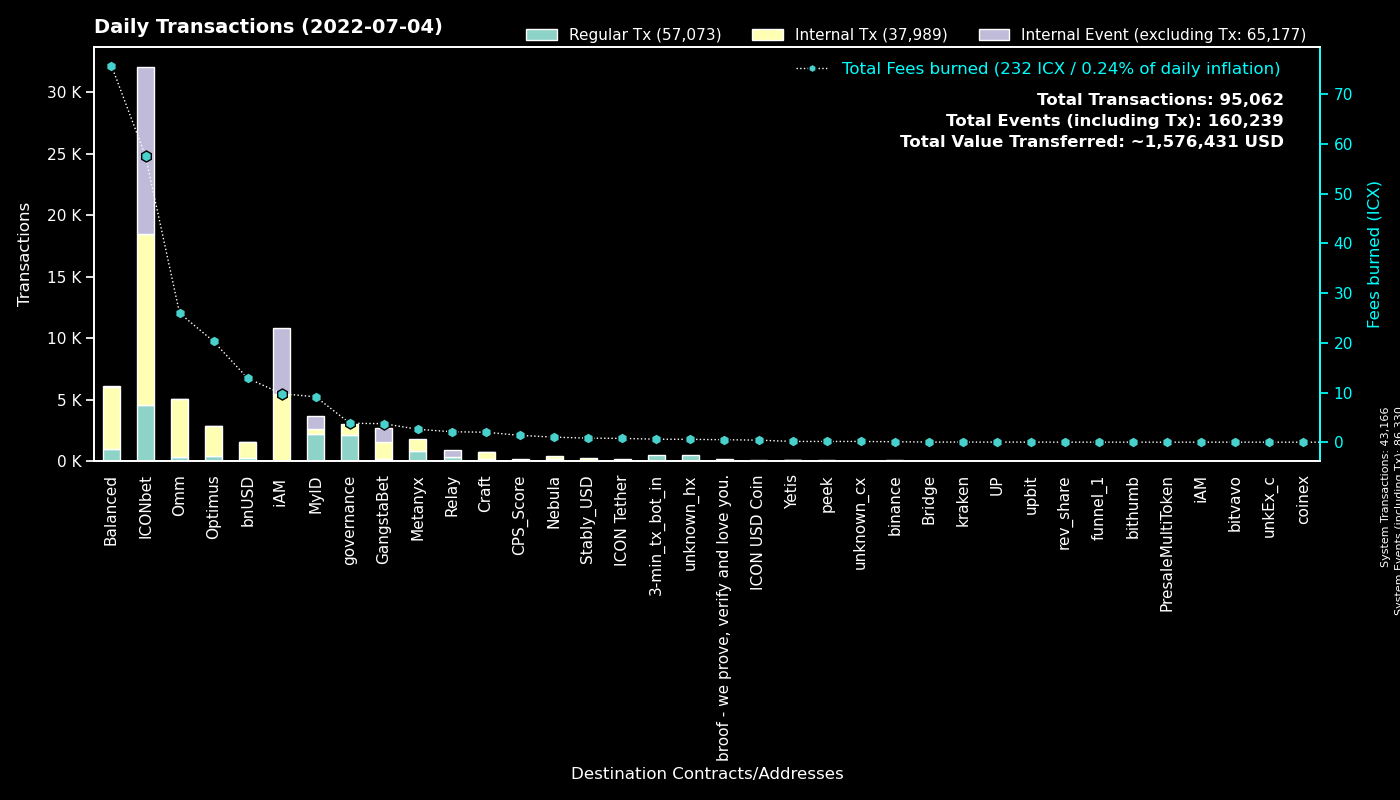

The file beside this chart, header and first rows:
to, Fees burned, Regular Tx, to_def, Internal Tx, Internal Event (excluding Tx), group
System, 0.0, 43163, System, 3, 43164, System
cxb0b6f777fba13d62961ad8ce11be7ef6c4b2bc…, 40.66, 3390, ICONbet? DAOdice(new), 10712, 10170, ICONbet
cx00000000000000000000000000000000000000…, 3.813, 2146, governance, 893, 0, governance
cx9e3cadcc1a4be3323ea23371b84575abb32703…, 2.122, 1033, MyID_1, 0, 1033, MyID
cxd47f7d943ad76a0403210501dab03d4daf1f68…, 9.031, 812, ICONbet? Blackjack, 1758, 2487, ICONbet
cx369a5f4ce4f4648dfc96ba0c8229be0693b4ec…, 2.583, 799, Metanyx, 962, 0, Metanyx
hx92b7608c53825241069a280982c4d92e1b228c…, 1.143, 719, MyID_related_2, 0, 0, MyID
hx11de4e28be4845de3ea392fd8d758655bf766c…, 0.6, 480, 3-min_tx_bot_in, 0, 0, 3-min_tx_bot_in
cx694e8c9f1a05c8c3719f30d46b97697960e428…, 3.364, 358, MyID_2, 358, 0, MyID
cx087b4164a87fdfb7b714f3bafe9dfb050fd6b1…, 2.097, 303, Relay_1, 0, 590, Relay
cx88fd7df7ddff82f7cc735c871dc519838cb235…, 12.85, 231, bnUSD, 1291, 27, bnUSD
cxcb455f26a2c01c686fa7f30e1e3661642dd53c…, 21.55, 216, omm_lending, 3940, 0, Omm
cx38fd2687b202caf4bd1bda55223578f39dbb65…, 5.791, 207, ICONbet? Mini Roulette(new), 769, 459, ICONbet
cx203d9cd2a669be67177e997b8948ce2c35caff…, 31.77, 207, balanced_dividends, 1330, 0, Balanced
cx2609b924e33ef00b648a409245c7ea394c4678…, 10.51, 203, balanced_sicx, 1187, 20, Balanced
cx66d4d90f5f113eba575bf793570135f9b10cec…, 12.56, 175, balanced_loans, 643, 35, Balanced
cxaa99a164586883eed0322d62a31946dfa9491f…, 11.04, 156, optimus_rewards, 625, 2, Optimus
cx69bcdf1753472c1444188ec3f5188657e30c83…, 0.4996, 156, broof - we prove, verify and love you., 0, 0, broof - we prove, verify and love you.
cxf61cd5a45dc9f91c15aa65831a30a90d59a096…, 4.118, 152, balanced_baln, 522, 23, Balanced
cxa0af3165c08318e988cb30993b3048335b94af…, 1.87, 127, optimus_baln, 391, 0, Optimus
cx5d6e1482434085f30660efe30573304d629270…, 1.39, 124, ICONbet? Baccarat, 468, 438, ICONbet
cx10d59e8103ab44635190bd4139dbfd682fa2d0…, 8.33, 120, balanced_rewards, 419, 0, Balanced
cx2dc662031f3d62bcdba4f63e9bf827767c8475…, 2.363, 111, GangstaBet Skill, 1102, 1131, GangstaBet
cx57d7acf8b5114b787ecdd99ca460c2272e4d91…, 0.4786, 95, NebulaPlanetToken, 165, 0, Nebula
hx2c48bcc3be1d2ce7f921f2dcd83327d20946f7…, 0.1113, 89, unknown_hx, 0, 0, unknown_hx
cxba62bb61baf8dd8b6a04633fe33806547785a0…, 2.494, 82, MyID_3, 82, 0, MyID
cx21e94c08c03daee80c25d8ee3ea22a20786ec2…, 8.063, 81, Balanced Router, 823, 18, Balanced
cx85954d0dae92b63bf5cba03a59ca4ffe687bad…, 0.5084, 81, NebulaMultiToken, 83, 0, Nebula
cx785d504f44b5d2c8dac04c5a1ecd75f18ee57d…, 1.486, 78, Finance Token, 286, 0, Optimus
hxc4193cda4a75526bf50896ec242d6713bb6b02…, 0.09125, 73, binance_hot, 0, 0, binance
cx9c4698411c6d9a780f605685153431dcda0460…, 0.5573, 71, Auction, 269, 4, Craft
cx1a29259a59f463a67bb2ef84398b30ca56b583…, 3.853, 71, omm_token, 711, 6, Omm
cx7ecb16e4c143b95e01d05933c17cb986cfe618…, 0.8734, 61, unknown_cx, 165, 0, Craft
cx7b1843b7ef5368a080ccf59c0a9d1bdec474f9…, 2.139, 53, optimus_dividends, 763, 0, Optimus
cx9f4ab72f854d3ccdc59aa6f2c3e2215dd62e87…, 1.364, 39, CPS_Score, 99, 0, CPS_Score
cx334db6519871cb2bfd154cec0905ced4ea142d…, 0.1449, 37, unknown_cx, 0, 0, unknown_cx
cx14002628a4599380f391f708843044bc93dce2…, 9.762, 36, iAM Div, 5403, 5416, iAM
cx9fda786d3e7965ed9dc01321c85026653d6a5f…, 0.5515, 34, ICONbet? Jungle Jackpot, 98, 68, ICONbet
cx6139a27c15f1653471ffba0b4b88dc15de7e32…, 1.27, 28, gangstabet_token, 288, 1, GangstaBet
cx2e6d0fc0eca04965d06038c8406093337f085f…, 0.5093, 26, Craft, 126, 0, Craft
cxcc711062b732ed14954008da8a5b5193b4d486…, 0.0444, 24, peek_1, 0, 0, peek
cx8dc674ce709c518bf1a6058a2722a59f94b6fb…, 0.3838, 23, Balanced StakedLP, 63, 0, Balanced
cxbb2871f468a3008f80b08fdde5b8b951583acf…, 0.8108, 21, Stably_USD, 194, 0, Stably_USD
cx3a36ea1f6b9aa3d2dd9cb68e8987bcc3aabaaa…, 0.7633, 20, ICON Tether, 176, 0, ICON Tether
hx68646780e14ee9097085f7280ab137c3633b4b…, 0.01875, 15, kraken_hot, 0, 0, kraken
cxae3034235540b924dfcc1b45836c293dcc82bf…, 0.4056, 14, ICON USD Coin, 101, 0, ICON USD Coin
cxcaef4255ec5cb784594655fa5ff62ce09a4f8d…, 0.1026, 13, peek_3, 13, 0, peek
cx84a42754868aa02884c766fa3f9b3d1fa6d0e1…, 0.1287, 12, Optimus Finance OMM, 24, 0, Omm
cx8683d50b9f53275081e13b64fba9d6a56b7c57…, 0.04535, 12, gangstabet_trade, 13, 0, GangstaBet
hxbb984f278abd66ae2155edbd91f8c87ce98411…, 0.01375, 11, unknown_hx, 0, 0, unknown_hx
hx133323c2e990994816b548a9e7eb080a5eac80…, 0.01375, 11, unknown_hx, 0, 0, unknown_hx
cx43e2eec79eb76293c298f2b17aec06097be606…, 0.05187, 10, balanced_staking, 30, 0, Balanced
hxa7fde31da66d9ab66f935672ad3a0041627760…, 0.01125, 9, unknown_hx, 0, 0, unknown_hx
cx299d88908ab371d586c8dfe0ed42899a899e6e…, 0.08235, 7, ICONbet? Levels, 26, 7, ICONbet
cx30f18d26f45d990112a4cd4825c0b79af73aac…, 0.1509, 7, Yetis, 59, 28, Yetis
cx82c8c091b41413423579445032281bca5ac14f…, 0.03937, 7, Craft, 7, 2, Craft
cx2d86ce51600803e187ce769129d1f6442bcefb…, 0.02514, 6, unknown_cx, 10, 0, Craft
hx44e15678a0f8c0a8e97da8bb2144c43eac44df…, 0.0075, 6, unknown_hx, 0, 0, unknown_hx
hxad39a8939936bd464c9a51b7c95bcb6fe5ce0b…, 0.0075, 6, unknown_hx, 0, 0, unknown_hx
cx943cf4a4e4e281d82b15ae0564bbdcbf8114b3…, 0.02439, 6, NebulaSpaceshipToken, 16, 0, Nebula
... 300 more rows
